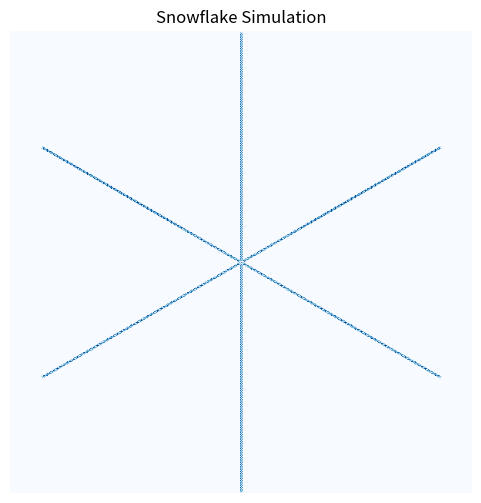

Generate this figure with matplotlib:
import matplotlib.pyplot as plt
import numpy as np
import random


#parameters

max_speed = 3

size_coeff = 200

grid_size = max_speed*size_coeff

speed_multiplier = 0.6

complexity = 0.02

branch_probability = 0.005





#setting up grid that records particle path

grid = np.zeros((grid_size, grid_size))

centre = grid_size//2

grid[centre, centre] = 1

#calculates particle's random walk

def particle_journey():
    
    vel = [0, max_speed]
    
    x_pos = centre
    y_pos = centre
    
    points = []
    
    for i in range((size_coeff//2)-1):
        
        #changes particle direction if needed
        if random.random() < branch_probability:
            vel[0] = max(random.randint(0, max_speed-2), vel[0]-1)
            vel[1] = int(np.sqrt((max_speed*max_speed)-(vel[0]*vel[0])))
    
        x_pos = x_pos+vel[0]
        y_pos = y_pos+vel[1]
        
        
        #recording points particle has passed through
        points.append([x_pos, y_pos])
        points.append([x_pos+1, y_pos+1])
        points.append([x_pos-1, y_pos-1])
        
        
        #serves to make lines thicker so the snowflake pattern appears less wispy
        grid[-y_pos, -x_pos] = 1
        grid[-y_pos, x_pos] = 1
        grid[-y_pos+1, -(x_pos+1)] = 1
        grid[-y_pos+1, x_pos+1] = 1
        grid[-y_pos-1, -(x_pos-1)] = 1
        grid[-y_pos-1, x_pos-1] = 1
        
    return(points)
    

#this function takes a list of points (branch) and rotates it by a specified angle theta.
def rotate(points, theta):
    
    rotated_points = []
        
    rot_mat = np.array(([np.cos(theta), -1*np.sin(theta)], [np.sin(theta), np.cos(theta)]))
    
    for x, y in points:
        r_point = np.matmul(rot_mat ,[x - centre, y-centre])
        rotated_points.append([int(round(r_point[0]+centre)), int(round(r_point[1]+centre))])
    
    
    return rotated_points



branch_orig = []
for i in range(int(complexity*size_coeff)):
    branch_orig.extend(particle_journey())
    

#draws rotated branches

for i in [2, 5/3, 4/3, 2/3, 1/3]:
    rotated_branch = rotate(branch_orig, np.pi*i)
    for j in rotated_branch:
        grid[j[1], j[0]] = 1
        grid[j[1], -j[0]] = 1




#displays all points on a pyplot plot

plt.figure(figsize=(6, 6))


plt.axis('off')
plt.imshow(grid, cmap='Blues', interpolation='antialiased', vmin = 0, vmax = 1)


plt.title('Snowflake Simulation')
plt.show()